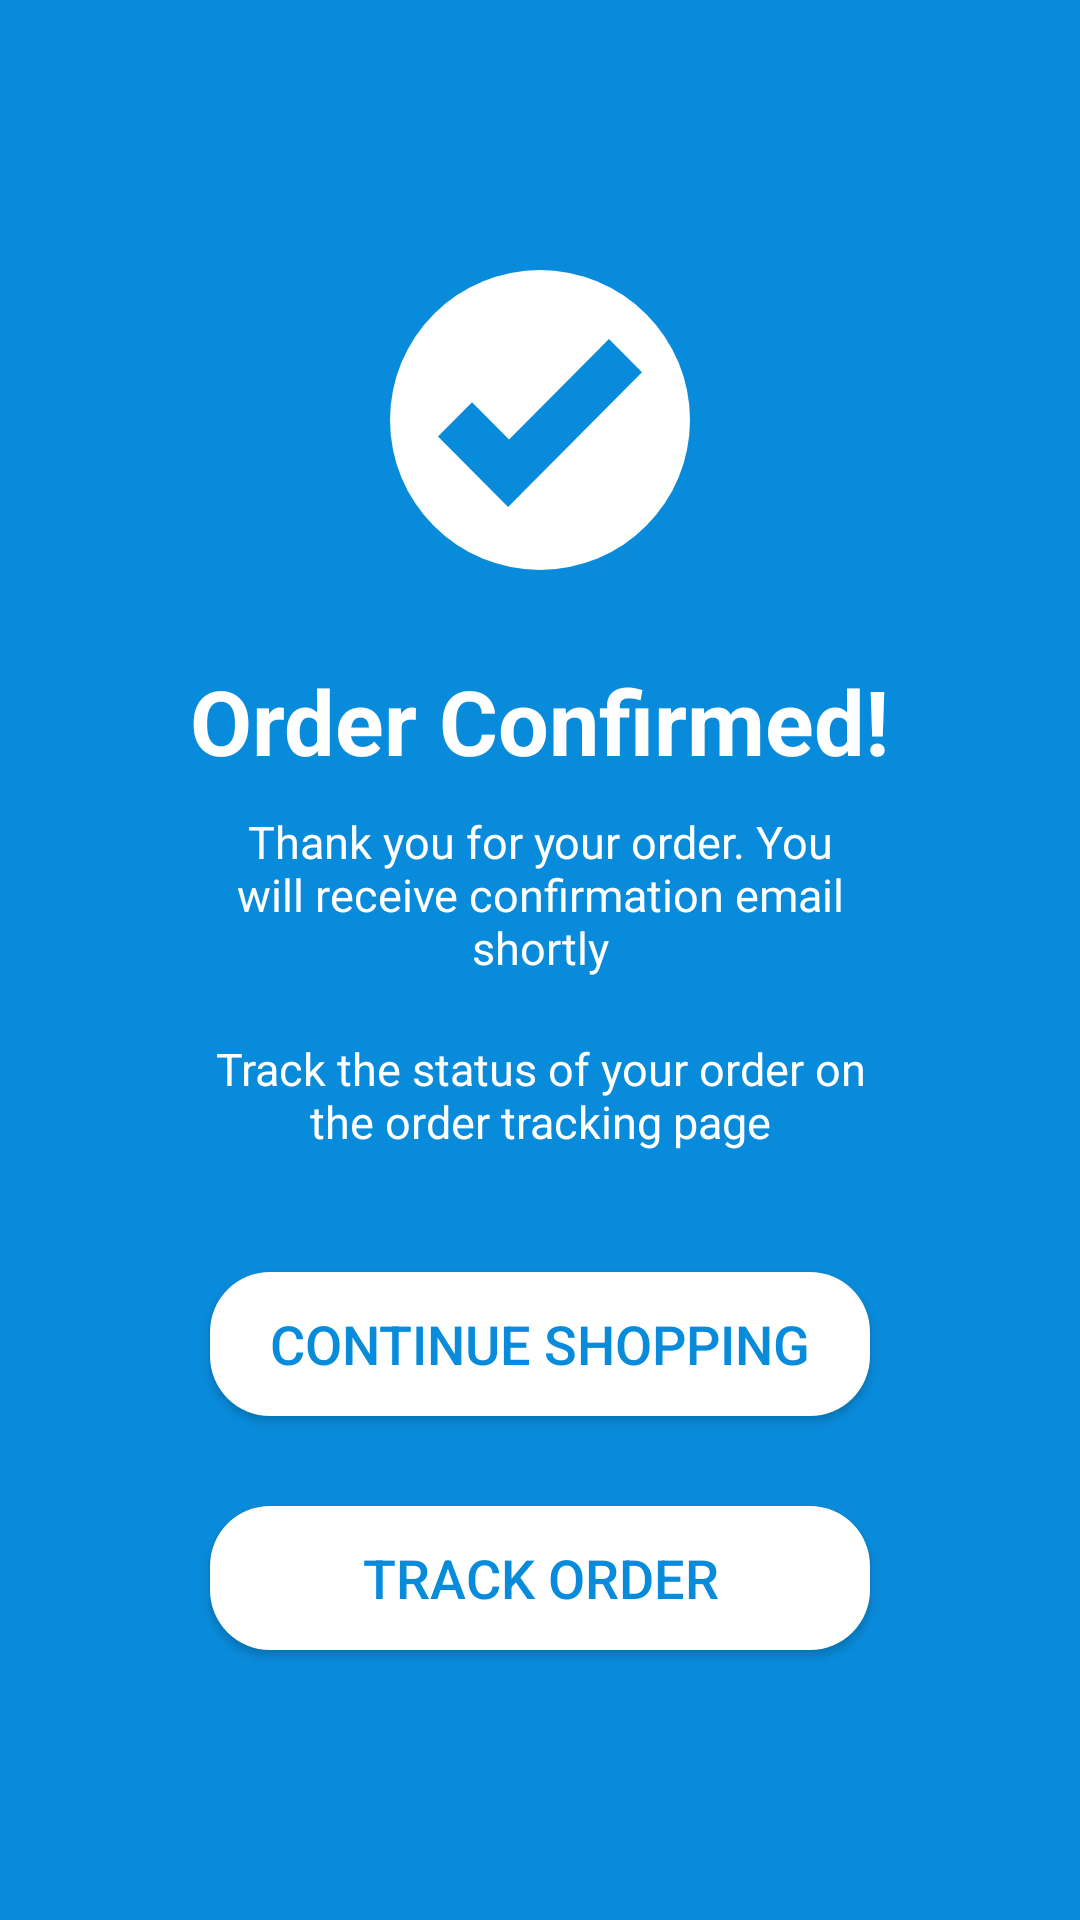

This screen was rendered from an Android layout file. Write that file and the resources it references.
<!-- AndroidManifest.xml: application theme Theme.Grofer -->
<!-- res/layout/activity_checking_out.xml -->
<?xml version="1.0" encoding="utf-8"?>
<LinearLayout xmlns:android="http://schemas.android.com/apk/res/android"
    xmlns:app="http://schemas.android.com/apk/res-auto"
    xmlns:tools="http://schemas.android.com/tools"
    android:layout_width="match_parent"
    android:layout_height="match_parent"
    android:background="#098bdb"
    android:gravity="center"
    android:orientation="vertical"
    tools:context=".Activity.CheckingOut">


    <ImageView
        android:id="@+id/ivCheckMark"
        android:layout_width="wrap_content"
        android:layout_height="wrap_content"
        android:background="@drawable/check_out_bg"
        android:src="@drawable/ic_check" />

    <TextView
        android:id="@+id/tvConfirmOrder"
        android:layout_width="wrap_content"
        android:layout_height="wrap_content"
        android:layout_marginTop="@dimen/dp_30"
        android:text="Order Confirmed!"
        android:textColor="#FFFFFF"
        android:textSize="30sp"
        android:textStyle="bold" />

    <TextView
        android:layout_width="match_parent"
        android:layout_height="wrap_content"
        android:layout_marginHorizontal="70dp"
        android:layout_marginVertical="@dimen/dp_10"
        android:text="Thank you for your order. You will receive confirmation email shortly"
        android:textAlignment="center"
        android:textColor="#FFFFFF"
        android:textDirection="locale"
        android:textSize="15sp" />

    <TextView
        android:layout_width="match_parent"
        android:layout_height="wrap_content"
        android:layout_marginHorizontal="70dp"
        android:layout_marginVertical="@dimen/dp_10"
        android:text="Track the status of your order on the order tracking page"
        android:textAlignment="center"
        android:textColor="#FFFFFF"
        android:textDirection="locale"
        android:textSize="15sp" />

    <Button
        android:id="@+id/tvBtnContinueShopping"
        android:layout_width="match_parent"
        android:layout_height="wrap_content"
        android:layout_marginHorizontal="70dp"
        android:layout_marginTop="@dimen/dp_30"
        android:background="@drawable/continue_shopping"
        android:text="Continue Shopping"
        android:textColor="#098bdb"
        android:textSize="18sp" />

    <Button
        android:id="@+id/tvBtnTrackOrder"
        android:layout_width="match_parent"
        android:layout_height="wrap_content"
        android:layout_marginHorizontal="70dp"
        android:layout_marginTop="@dimen/dp_30"
        android:background="@drawable/continue_shopping"
        android:text="Track Order"
        android:textColor="#098bdb"
        android:textSize="18sp" />


</LinearLayout>
<!-- resources referenced by this layout -->
<resources>
  <dimen name="dp_10">10dp</dimen>
  <dimen name="dp_30">30dp</dimen>
  <!-- drawable check_out_bg (drawable) -->
  <?xml version="1.0" encoding="utf-8"?>
  <shape xmlns:android="http://schemas.android.com/apk/res/android"
      android:shape="oval"
      >
      <size android:height="@dimen/dp_50"
          android:width="@dimen/dp_50"/>
  
      <solid android:color="#FFFFFF"/>
  
  </shape>
  <!-- drawable continue_shopping (drawable) -->
  <?xml version="1.0" encoding="utf-8"?>
  <shape xmlns:android="http://schemas.android.com/apk/res/android"
      android:shape="rectangle"
      >
      <solid android:color="#FFFFFF"/>
      <corners android:radius="@dimen/dp_20"/>
  
  </shape>
  <!-- drawable ic_check (drawable) -->
  <vector xmlns:android="http://schemas.android.com/apk/res/android"
      android:width="100dp"
      android:height="100dp"
      android:viewportWidth="100"
      android:viewportHeight="100">
    <path
        android:pathData="M39.363,79L16,55.49l11.347,-11.419L39.694,56.49L72.983,23L84,34.085L39.363,79z"
        android:fillColor="#098bdb"
        android:fillType="evenOdd"/>
  </vector>
  <style name="Theme.Grofer" parent="Theme.Design.Light.NoActionBar">
          
          <item name="colorPrimary">@color/white</item>
          <item name="colorPrimaryVariant">@color/white</item>
          <item name="colorOnPrimary">@color/white</item>
          
          <item name="colorSecondary">@color/teal_200</item>
          <item name="colorSecondaryVariant">@color/teal_700</item>
          <item name="colorOnSecondary">@color/black</item>
          
          <item name="android:statusBarColor" tools:targetApi="l">?attr/colorPrimaryVariant</item>
          
      </style>
  <dimen name="dp_50">50dp</dimen>
  <dimen name="dp_20">20dp</dimen>
  <color name="white">#FFFFFFFF</color>
  <color name="teal_200">#FF03DAC5</color>
  <color name="teal_700">#FF018786</color>
  <color name="black">#FF000000</color>
</resources>
